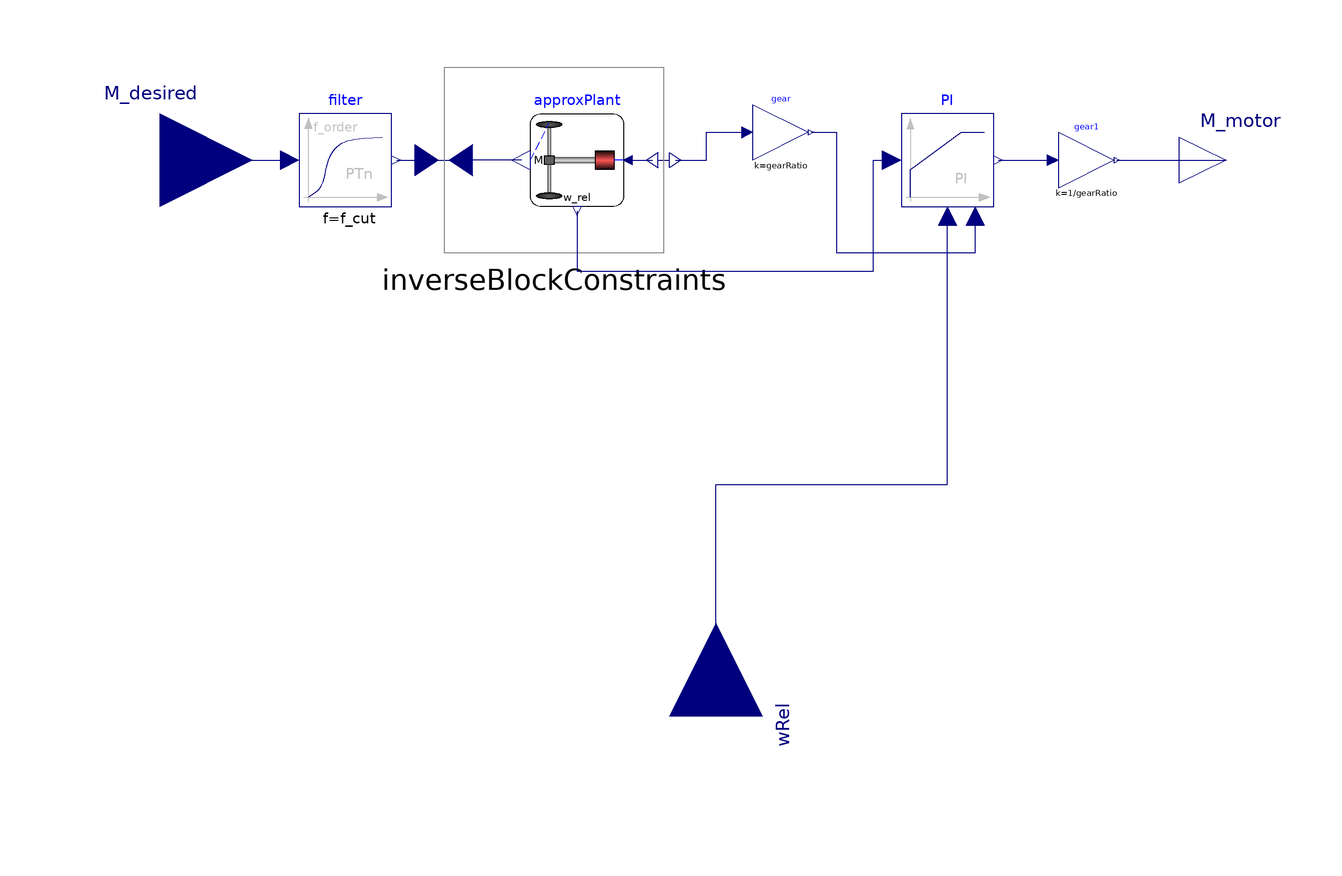

The component connection diagram of the Modelica model below, drawn from its own Placement and Line annotations.

model Controller
  extends ControllerInterface;

  parameter Real Ni_PI = 1.34
    "Ni*Ti is time constant of anti-windup compensation";
  parameter Real Ti_PI = 1.25
    "Time constant of Integrator block";
  parameter Real gearRatio = 10
    "Gear ratio";
  parameter Real k_PI = -73
    "Gain of controller";
  parameter Real tauM_max = 1230
    "Max motor torque";

  .Modelica.Blocks.Math.Gain gear(
    k = gearRatio)
    annotation (Placement(transformation(extent={{8,0},{20,12}})));
  .Modelica.Blocks.Continuous.LimPID PI(
    final controllerType = .Modelica.Blocks.Types.SimpleController.PI,
    final withFeedForward = true,
    k(min = -500) = k_PI,
    I(y(min = -1e4,
        max = 1e4)),
    yMax = tauM_max,
    wp = 1,
    Ti = Ti_PI,
    Ni = Ni_PI)
    annotation (Placement(transformation(extent={{40,-10},{60,10}})));
  .Modelica.Blocks.Math.Gain gear1(
    k = 1/gearRatio)
    annotation (Placement(transformation(extent={{74,-6},{86,6}})));
  .Modelica.Blocks.Continuous.CriticalDamping filter(
    x(each stateSelect=StateSelect.always),
    f = f_cut,
    initType = .Modelica.Blocks.Types.Init.InitialState,
    n = f_order)
    annotation (Placement(transformation(extent={{-90,-10},{-70,10}})));
  .Modelica.Blocks.Math.InverseBlockConstraints inverseBlockConstraints
    annotation (Placement(transformation(extent={{-60,-20},{-10,20}})));
  PlantModels.PlantForInversion approxPlant(
    J_M = J_M,
    c_res = c_res,
    k_accCor = k_accCor,
    d_res = d_res,
    gearRatio = gearRatio)
    annotation (Placement(transformation(extent={{-20,-10},{-40,10}})));

equation
  connect(gear.y, PI.u_ff)
    annotation (Line(
      points={{20.6,6},{26,6},{26,-20},{56,-20},{56,-12}},
      color = {0,0,127},
      smooth = Smooth.None));
  connect(PI.y, gear1.u)
    annotation (Line(
      points={{61,0},{72.8,0}},
      color = {0,0,127}));
  connect(wRel, PI.u_m)
    annotation (Line(
      points={{0,-120},{0,-70},{50,-70},{50,-12}},
      color={0,0,127}));
  connect(gear1.y, M_motor)
    annotation (Line(
      points={{86.6,0},{110.25,0}},
      color={0,0,127}));
  connect(filter.y,inverseBlockConstraints. u1)
    annotation (Line(
      points={{-69,0},{-62.5,0}},
      color = {0,0,127}));
  connect(approxPlant.M_l,inverseBlockConstraints. u2)
    annotation (Line(
      points={{-42,0},{-55,0}},
      color = {0,0,127}));
  connect(approxPlant.M_m,inverseBlockConstraints. y2)
    annotation (Line(
      points={{-19,0},{-13.75,0}},
      color = {0,0,127}));
  connect(M_desired, filter.u)
    annotation (Line(
      points={{-120,0},{-92,0}},
      color={0,0,127}));
  connect(inverseBlockConstraints.y1, gear.u)
    annotation (Line(
      points={{-8.75,0},{-2,0},{-2,6},{6.8,6}},
      color={0,0,127}));
  connect(approxPlant.w_rel, PI.u_s)
    annotation (Line(
      points={{-30,-11},{-30,-24},{34,-24},{34,0},{38,0}},
      color={0,0,127}));
end Controller;